Dataset: data (GitHub, lambertgeo/PHI). Classes: negatif, negative, positif, positive.

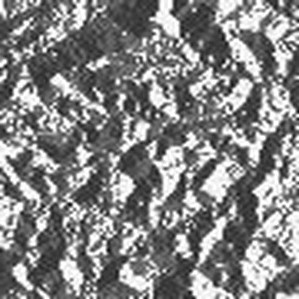
Label: negatif

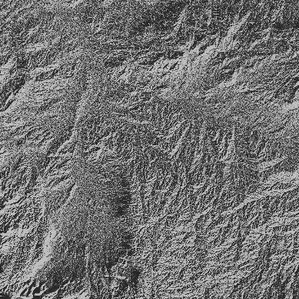
Label: negative

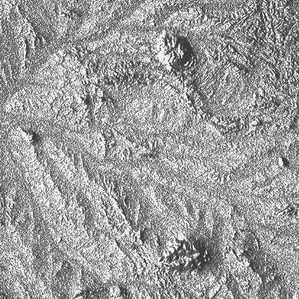
Label: positive

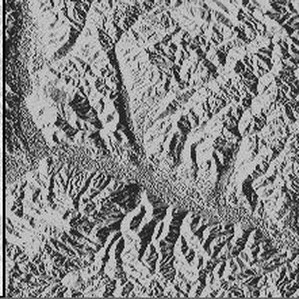
Label: negative

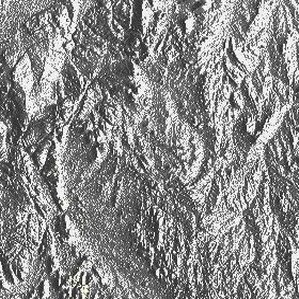
Label: positif

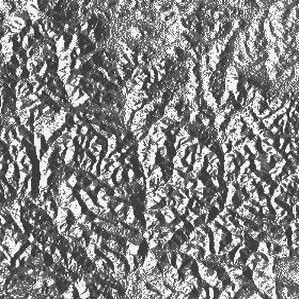
Label: positif
